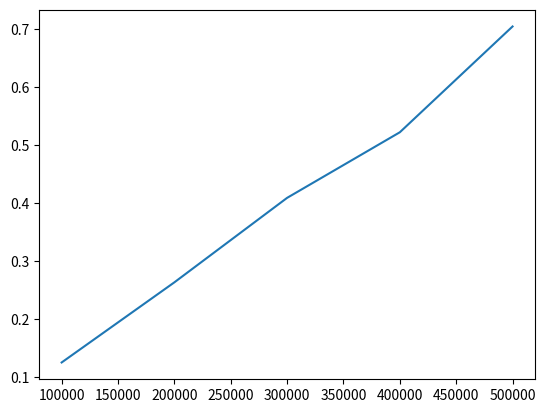

Python code for this plot:
# MergeSort

import time
import random
import matplotlib.pyplot as plt

tempos = []
def geraVetor(tam):
    vetor = list(range(tam,0,-1))
    return vetor

def mergeSort(arr):
    if len(arr) > 1:
        mid = len(arr) // 2  # Finding the mid of the array
        L = arr[:mid]  # Dividing the array elements
        R = arr[mid:]  # into 2 halves

        mergeSort(L)  # Sorting the first half
        mergeSort(R)  # Sorting the second half

        i = j = k = 0

        # Copy data to temp arrays L[] and R[]
        while i < len(L) and j < len(R):
            if L[i] < R[j]:
                arr[k] = L[i]
                i += 1
            else:
                arr[k] = R[j]
                j += 1
            k += 1

        # Checking if any element was left
        while i < len(L):
            arr[k] = L[i]
            i += 1
            k += 1

        while j < len(R):
            arr[k] = R[j]
            j += 1
            k += 1


# Code to print the list
def printList(arr):
    for i in range(len(arr)):
        print(arr[i], end=" ")
    print()


# driver code to test the above code
if __name__ == '__main__':
    numerosDosVetores = [100000,200000,300000,400000,500000]
    arr = geraVetor(100000)
    print("Given array is", end="\n")
    printList(arr)
    mergeSort(arr)
    print("Sorted array is: ", end="\n")
    printList(arr)

    for i in numerosDosVetores:
            antes = time.time()
            mergeSort(geraVetor(i))
            depois = time.time()
            tempos.append(depois - antes)

    plt.plot(numerosDosVetores, tempos)
    plt.show()